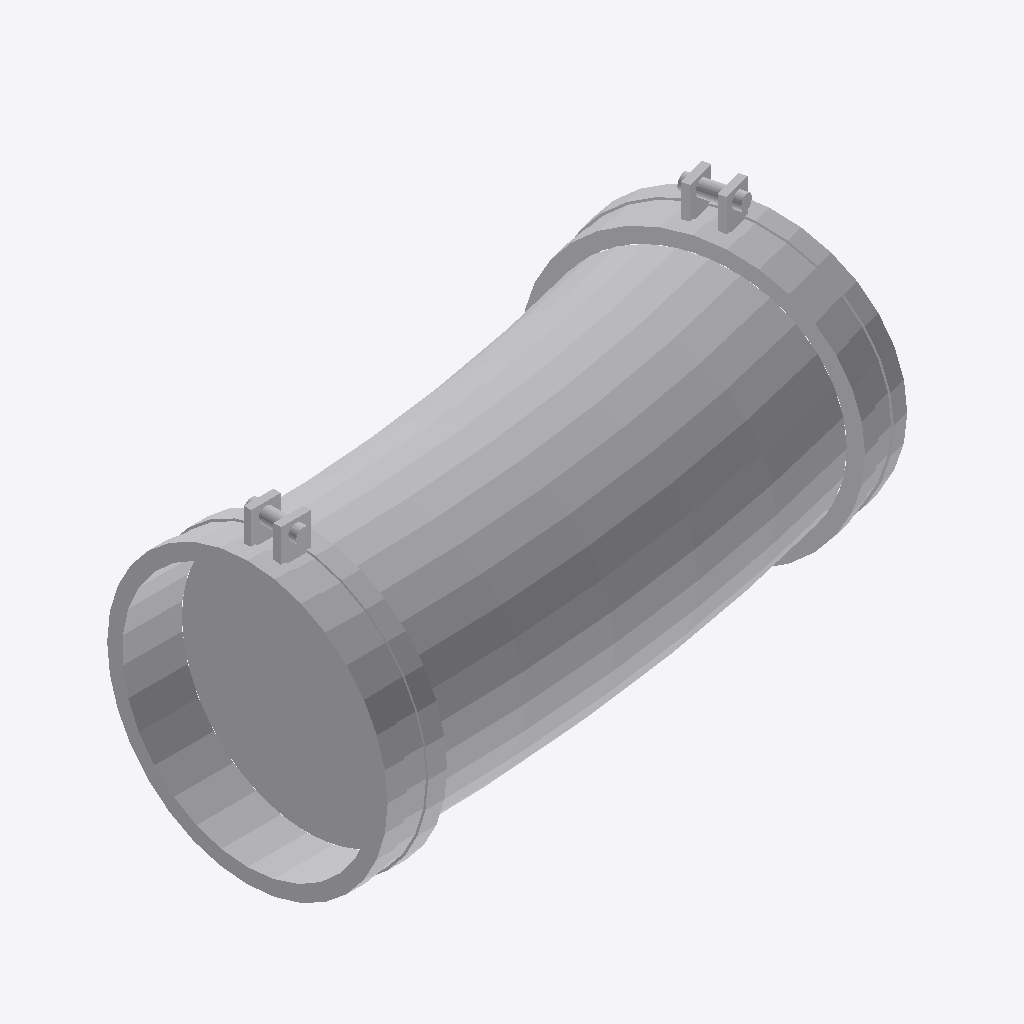
Isometric view of an IFC building model (IFC-SPF (STEP), schema IFC4, length unit millimetre), seen from the south-west, elements coloured by IFC class: 1 other element (light grey).
Extent 0.402 m × 0.235 m × 0.209 m (x, y, z). Elements (1): 1 IfcPipeFitting.

HEADER;
FILE_DESCRIPTION(('GeoIFCNet file'),'');
FILE_NAME('','1995-11-18T09:00:00',('YaMiSo'),('XUT_BIM606'),'ifcopenshell 0.7.0','','None');
FILE_SCHEMA(('IFC4'));
ENDSEC;
DATA;
#1=IFCPROJECT('3fAtgR4RP5CeUXi3lje7WE',$,'My Project',$,$,$,$,(#67),#45);
#1367=IFCSITE('3es64Jntv3Ign3rXc4H9g$',#1366,'My Site',$,$,$,$,$,$,$,$,$,$,$);
#1365=IFCPIPEFITTING('252p1ODW594O2glz3sYqEf',#51,$,$,$,#1376,#1364,$,$);
ENDSEC;
